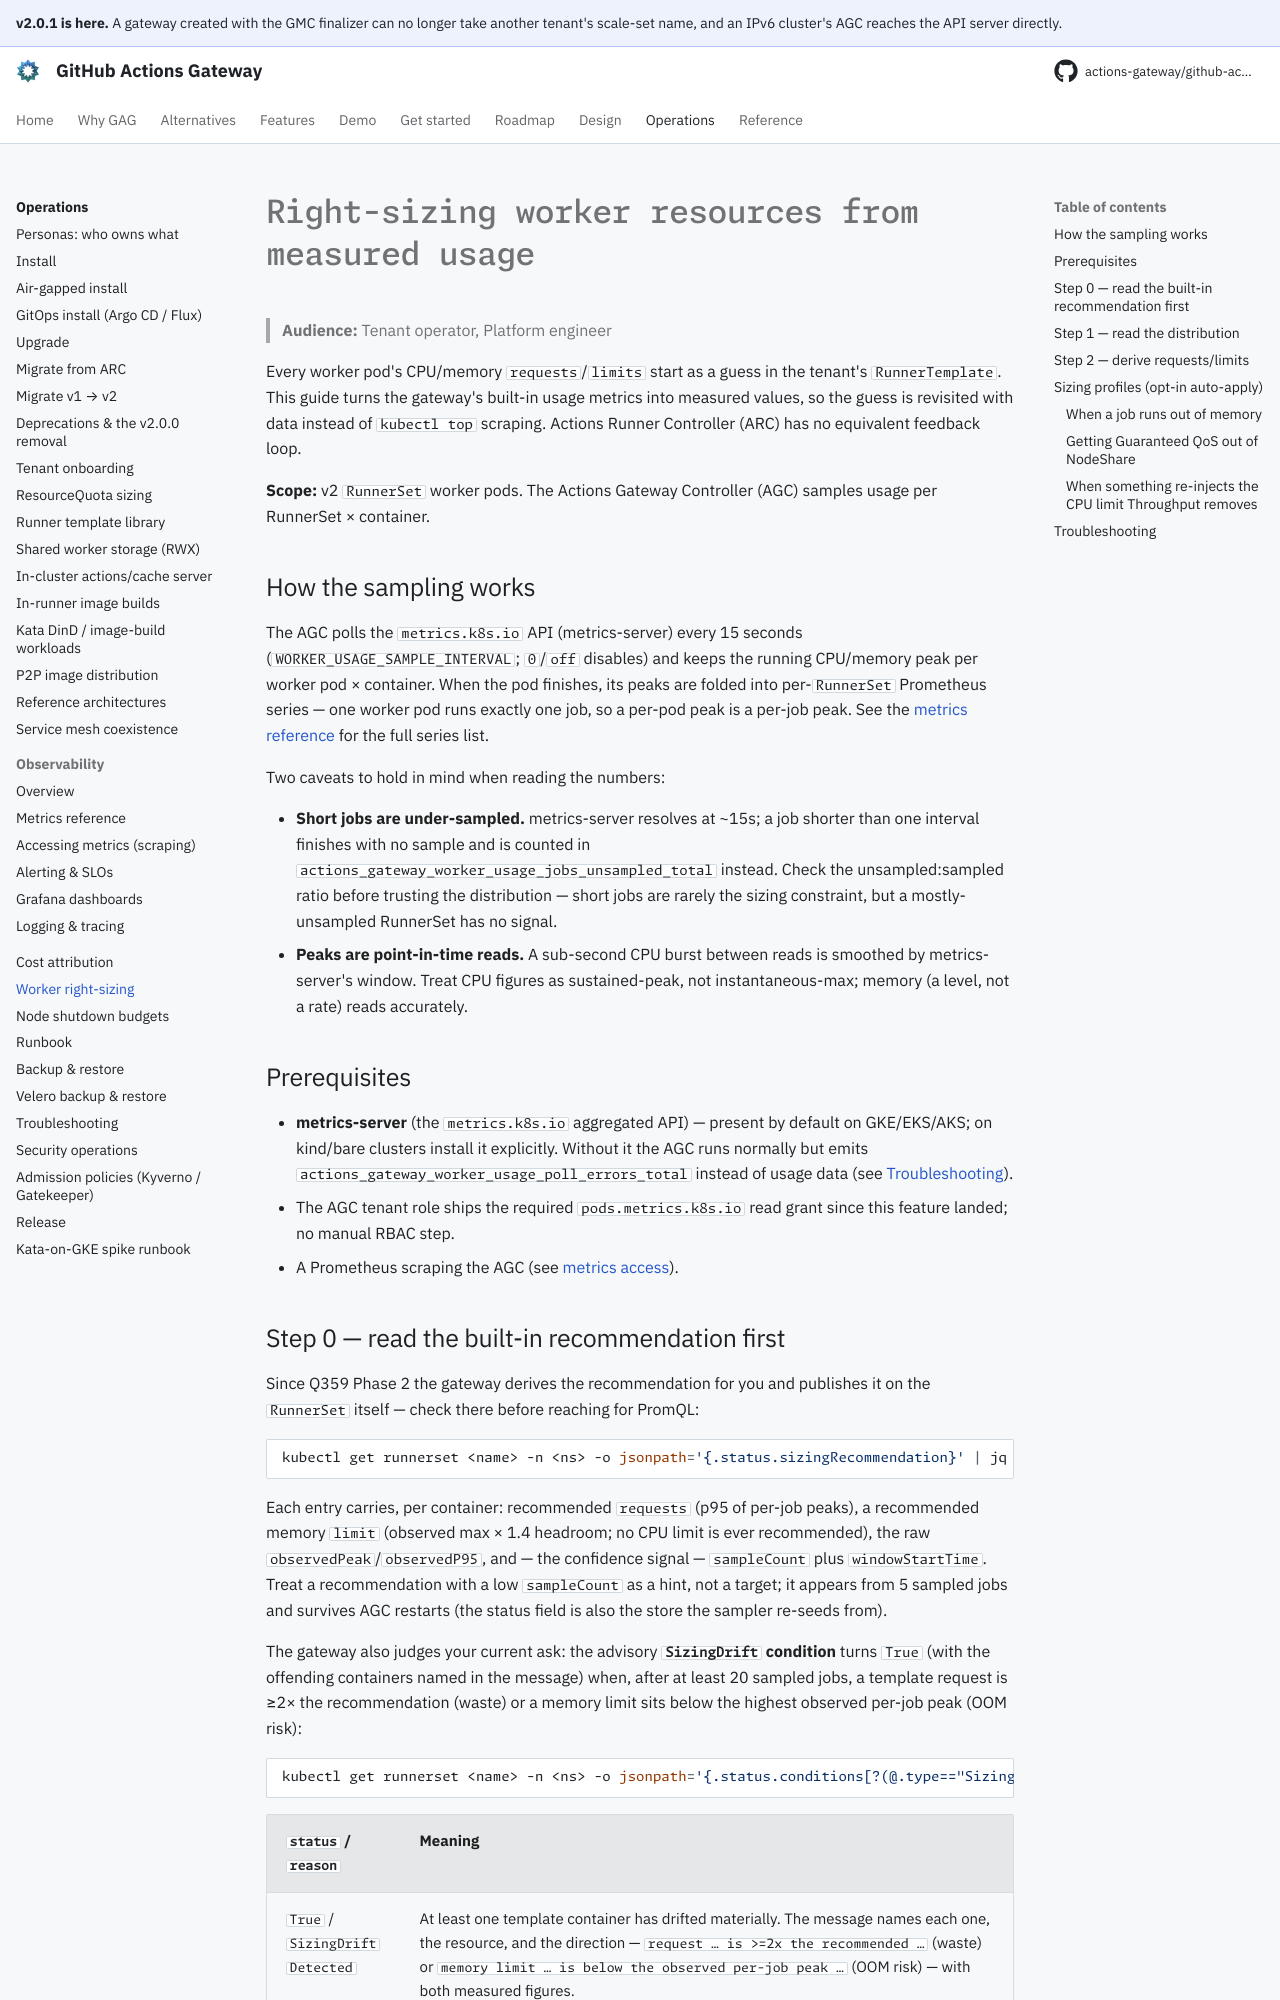

repository: actions-gateway/github-actions-gateway · page: stable/operations/worker-rightsizing/index.html · generator: mkdocs

# Right-sizing worker resources from measured usage

> **Audience:** Tenant operator, Platform engineer

Every worker pod's CPU/memory `requests`/`limits` start as a guess in the tenant's `RunnerTemplate`.
This guide turns the gateway's built-in usage metrics into measured values, so the guess is revisited with data instead of `kubectl top` scraping.
Actions Runner Controller (ARC) has no equivalent feedback loop.

**Scope:** v2 `RunnerSet` worker pods.
The Actions Gateway Controller (AGC) samples usage per RunnerSet × container.

## How the sampling works

The AGC polls the `metrics.k8s.io` API (metrics-server) every 15 seconds (`WORKER_USAGE_SAMPLE_INTERVAL`; `0`/`off` disables) and keeps the running CPU/memory peak per worker pod × container.
When the pod finishes, its peaks are folded into per-`RunnerSet` Prometheus series — one worker pod runs exactly one job, so a per-pod peak is a per-job peak.
See the [metrics reference](observability-metrics.md#worker-usage--right-sizing-metrics-q359) for the full series list.

Two caveats to hold in mind when reading the numbers:

- **Short jobs are under-sampled.** metrics-server resolves at ~15s; a job shorter than one interval finishes with no sample and is counted in `actions_gateway_worker_usage_jobs_unsampled_total` instead.
  Check the unsampled:sampled ratio before trusting the distribution — short jobs are rarely the sizing constraint, but a mostly-unsampled RunnerSet has no signal.
- **Peaks are point-in-time reads.** A sub-second CPU burst between reads is smoothed by metrics-server's window.
  Treat CPU figures as sustained-peak, not instantaneous-max; memory (a level, not a rate) reads accurately.

## Prerequisites

- **metrics-server** (the `metrics.k8s.io` aggregated API) — present by default on GKE/EKS/AKS; on kind/bare clusters install it explicitly.
  Without it the AGC runs normally but emits `actions_gateway_worker_usage_poll_errors_total` instead of usage data (see [Troubleshooting](#troubleshooting)).
- The AGC tenant role ships the required `pods.metrics.k8s.io` read grant since this feature landed; no manual RBAC step.
- A Prometheus scraping the AGC (see [metrics access](observability-metrics-access.md)).

## Step 0 — read the built-in recommendation first

Since Q359 Phase 2 the gateway derives the recommendation for you and publishes it on the `RunnerSet` itself — check there before reaching for PromQL:

```bash
kubectl get runnerset <name> -n <ns> -o jsonpath='{.status.sizingRecommendation}' | jq
```

Each entry carries, per container: recommended `requests` (p95 of per-job peaks), a recommended memory `limit` (observed max × 1.4 headroom; no CPU limit is ever recommended), the raw `observedPeak`/`observedP95`, and — the confidence signal — `sampleCount` plus `windowStartTime`.
Treat a recommendation with a low `sampleCount` as a hint, not a target; it appears from 5 sampled jobs and survives AGC restarts (the status field is also the store the sampler re-seeds from).

The gateway also judges your current ask: the advisory **`SizingDrift` condition** turns `True` (with the offending containers named in the message) when, after at least 20 sampled jobs, a template request is ≥2× the recommendation (waste) or a memory limit sits below the highest observed per-job peak (OOM risk):

```bash
kubectl get runnerset <name> -n <ns> -o jsonpath='{.status.conditions[?(@.type=="SizingDrift")]}' | jq
```

| `status` / `reason` | Meaning |
|---|---|
| `True` / `SizingDriftDetected` | At least one template container has drifted materially. The message names each one, the resource, and the direction — `request … is >=2x the recommended …` (waste) or `memory limit … is below the observed per-job peak …` (OOM risk) — with both measured figures. |
| `False` / `SizingWithinRange` | Every container the AGC could judge is inside the thresholds. **Not the same as "right-sized":** drift flags only waste and OOM risk, so an *under*-asking CPU request reads as within range — CPU is compressible, and the job bursts into idle node capacity rather than failing. Read `status.sizingRecommendation` yourself if you are sizing for latency. |
| `False` / `InsufficientSamples` | Fewer than 20 sampled jobs for every template container, so drift is not judged yet; the message points at each entry's `sampleCount`. Also what you get when the containers that *do* have enough samples are not in the template (an injected sidecar) — there is measured data but no ask to compare it against. |
| `False` / `SizingProfileActive` | A [sizing profile](#sizing-profiles-opt-in-auto-apply) is deriving resources at pod build, so the template's static ask is not what worker pods run with and judging it would mislead. |

**No `SizingDrift` condition at all** means there was nothing to judge: no `status.sizingRecommendation` (metrics-server absent, sampling off, or the sampler still warming up) or no resolved `RunnerTemplate`.
That silence is deliberate — otherwise every set in a cluster without metrics-server would carry `InsufficientSamples` forever.
Read a missing condition as "not measured", not as "no drift"; if you expected data, start at [Troubleshooting](#troubleshooting).

The condition never gates `Ready`, and by default nothing is auto-applied: apply the values to the `RunnerTemplate` yourself (Step 2's validation still applies), or opt into a [sizing profile](#sizing-profiles-opt-in-auto-apply) to have the gateway apply them at pod-build time.
Use the PromQL below when you want the full distribution behind the recommendation or a different window/percentile.
